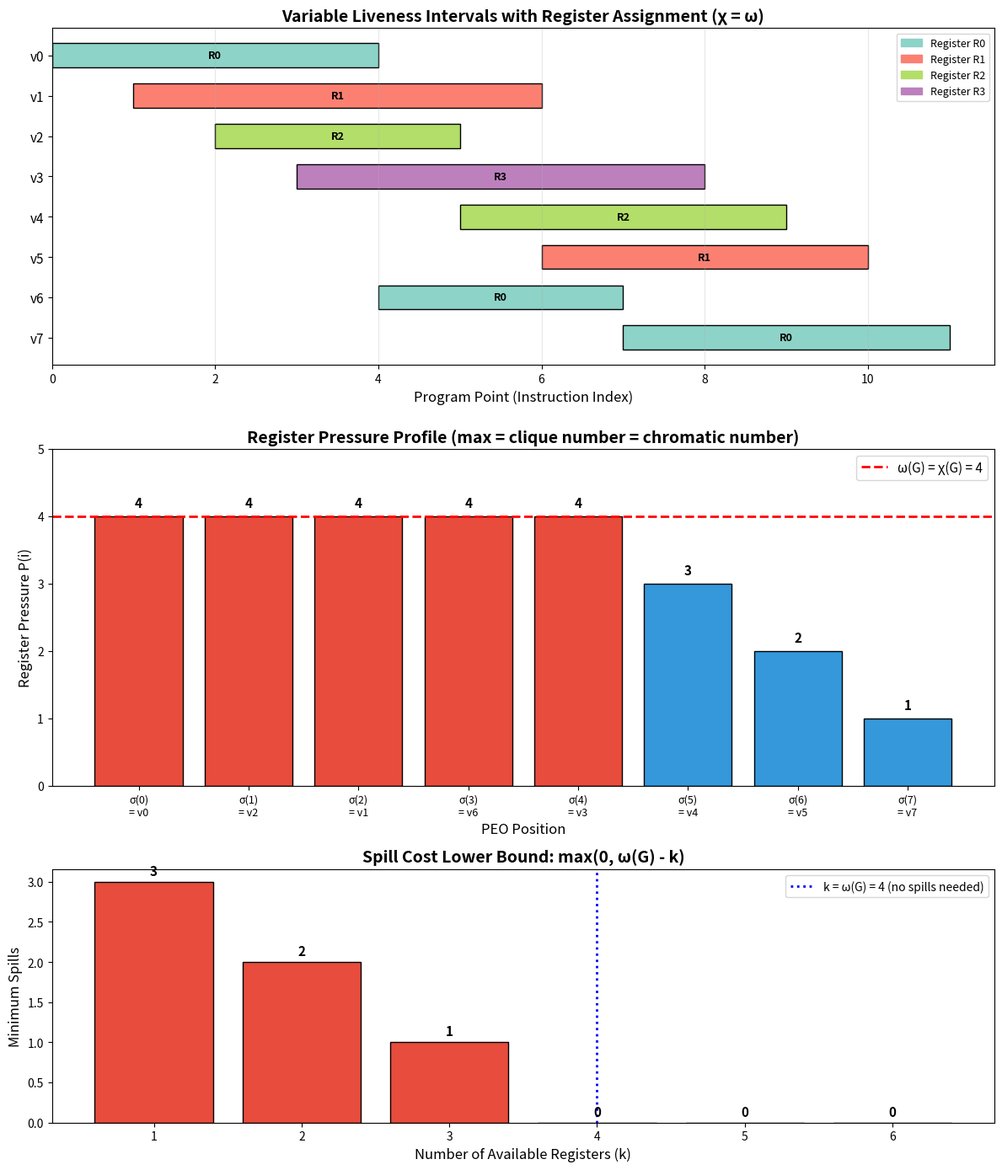

Recreate this plot in Python.
#!/usr/bin/env python3
"""
demo.py — Register Allocation as Graph Coloring: Numerical Examples

Demonstrates the key theorems:
1. Interval graphs are chordal (PEO construction)
2. Greedy coloring on PEO is optimal (χ = ω)
3. Register pressure profile
4. Spill cost bounds
"""

from typing import List, Tuple, Dict, Set
import random

# ─── Interval Graph Construction ───

def build_interval_graph(intervals: List[Tuple[int, int]]) -> List[List[bool]]:
    """Build adjacency matrix for an interval graph."""
    n = len(intervals)
    adj = [[False] * n for _ in range(n)]
    for i in range(n):
        for j in range(i + 1, n):
            a1, b1 = intervals[i]
            a2, b2 = intervals[j]
            if a1 <= b2 and a2 <= b1:  # intervals overlap
                adj[i][j] = True
                adj[j][i] = True
    return adj

# ─── Perfect Elimination Ordering ───

def peo_by_right_endpoint(intervals: List[Tuple[int, int]]) -> List[int]:
    """Construct PEO by sorting vertices by right endpoint."""
    indexed = list(enumerate(intervals))
    indexed.sort(key=lambda x: x[1][1])  # sort by right endpoint
    return [idx for idx, _ in indexed]

def verify_peo(adj: List[List[bool]], order: List[int]) -> bool:
    """Verify that an ordering is a valid PEO."""
    n = len(order)
    pos = [0] * n
    for i, v in enumerate(order):
        pos[v] = i

    for idx in range(n):
        v = order[idx]
        # Get later neighbors
        later_nbrs = [order[j] for j in range(idx + 1, n) if adj[v][order[j]]]
        # Check pairwise adjacency (simplicial property)
        for i, u in enumerate(later_nbrs):
            for w in later_nbrs[i + 1:]:
                if not adj[u][w]:
                    return False
    return True

# ─── Greedy Coloring ───

def greedy_color_peo(adj: List[List[bool]], order: List[int]) -> List[int]:
    """Greedy coloring using reverse PEO order (process last vertex first).
    
    For chordal graphs, this guarantees χ colors = ω(G).
    """
    n = len(order)
    color = [-1] * n

    # Process in REVERSE PEO order
    for idx in range(n - 1, -1, -1):
        v = order[idx]
        used_colors: Set[int] = set()
        for j in range(n):
            if adj[v][j] and color[j] >= 0:
                used_colors.add(color[j])
        c = 0
        while c in used_colors:
            c += 1
        color[v] = c
    return color

def clique_number(adj: List[List[bool]]) -> int:
    """Compute clique number (exact, exponential)."""
    n = len(adj)
    max_clique = 1

    def backtrack(clique: List[int], candidates: List[int]):
        nonlocal max_clique
        if not candidates:
            max_clique = max(max_clique, len(clique))
            return
        for i, v in enumerate(candidates):
            new_candidates = [u for u in candidates[i + 1:]
                            if adj[v][u]]
            backtrack(clique + [v], new_candidates)

    all_vertices = list(range(n))
    backtrack([], all_vertices)
    return max_clique

# ─── Register Pressure Profile ───

def register_pressure_profile(adj: List[List[bool]], order: List[int]) -> List[int]:
    """Compute register pressure at each PEO position."""
    n = len(order)
    pressure = []
    for idx in range(n):
        v = order[idx]
        later_nbrs = sum(1 for j in range(idx + 1, n) if adj[v][order[j]])
        pressure.append(later_nbrs + 1)
    return pressure

# ─── Spill Cost Analysis ───

def compute_spill_bound(adj: List[List[bool]], k: int) -> int:
    """Compute minimum spills needed: max(0, ω(G) - k)."""
    omega = clique_number(adj)
    return max(0, omega - k)

# ─── Demo ───

def demo_ssa_program():
    """Simulate a simple SSA program and show register allocation."""
    print("=" * 70)
    print("DEMO: Register Allocation for an SSA Program")
    print("=" * 70)

    # Simulate liveness intervals for 8 variables in an SSA program
    # Variable: [start, end] of liveness
    intervals = [
        (0, 3),   # v0: live from instruction 0 to 3
        (1, 5),   # v1: live from instruction 1 to 5
        (2, 4),   # v2: live from instruction 2 to 4
        (3, 7),   # v3: live from instruction 3 to 7
        (5, 8),   # v4: live from instruction 5 to 8
        (6, 9),   # v5: live from instruction 6 to 9
        (4, 6),   # v6: live from instruction 4 to 6
        (7, 10),  # v7: live from instruction 7 to 10
    ]

    print(f"\nProgram variables and liveness intervals:")
    for i, (a, b) in enumerate(intervals):
        bar = "." * a + "█" * (b - a + 1) + "." * (10 - b)
        print(f"  v{i}: [{a:2d}, {b:2d}]  {bar}")

    # Build interference graph
    adj = build_interval_graph(intervals)
    n = len(intervals)

    print(f"\nInterference graph ({n} vertices):")
    for i in range(n):
        neighbors = [j for j in range(n) if adj[i][j]]
        print(f"  v{i} adjacent to: {['v' + str(j) for j in neighbors]}")

    # Construct PEO
    peo = peo_by_right_endpoint(intervals)
    print(f"\nPerfect Elimination Ordering (by right endpoint):")
    print(f"  σ = {['v' + str(v) for v in peo]}")

    is_valid = verify_peo(adj, peo)
    print(f"  Valid PEO: {is_valid}")

    # Register pressure profile
    pressure = register_pressure_profile(adj, peo)
    print(f"\nRegister Pressure Profile:")
    for idx, p in enumerate(pressure):
        bar = "█" * p
        print(f"  Position {idx} (v{peo[idx]}): pressure = {p}  {bar}")

    max_pressure = max(pressure)
    omega = clique_number(adj)
    print(f"\n  Maximum pressure = {max_pressure}")
    print(f"  Clique number ω(G) = {omega}")
    print(f"  Theorem: max pressure = ω(G)? {max_pressure == omega} ✓" if max_pressure == omega
          else f"  max pressure ≠ ω(G) — unexpected!")

    # Greedy coloring
    colors = greedy_color_peo(adj, peo)
    num_colors = max(colors) + 1
    print(f"\nGreedy Coloring (on PEO):")
    for i in range(n):
        print(f"  v{i} → register R{colors[i]}")
    print(f"  Colors used: {num_colors}")
    print(f"  Theorem: χ(G) = ω(G) = {omega}? {num_colors == omega} ✓" if num_colors == omega
          else f"  χ ≠ ω — unexpected!")

    # Verify coloring
    valid = all(colors[i] != colors[j] for i in range(n) for j in range(i + 1, n) if adj[i][j])
    print(f"  Valid coloring: {valid}")

    # Spill analysis
    print(f"\nSpill Analysis:")
    for k in range(1, omega + 2):
        spills = compute_spill_bound(adj, k)
        status = "✓ no spills" if spills == 0 else f"⚠ need ≥ {spills} spills"
        print(f"  k = {k} registers: {status}")

def demo_random_verification():
    """Verify χ = ω on 100 random interval graphs."""
    print("\n" + "=" * 70)
    print("VERIFICATION: χ(G) = ω(G) for 100 Random Interval Graphs")
    print("=" * 70)

    successes = 0
    total = 100

    for trial in range(total):
        n = random.randint(5, 20)
        # Generate random intervals
        intervals = []
        for _ in range(n):
            a = random.randint(0, 50)
            b = a + random.randint(0, 15)
            intervals.append((a, b))

        adj = build_interval_graph(intervals)
        peo = peo_by_right_endpoint(intervals)

        assert verify_peo(adj, peo), f"PEO verification failed on trial {trial}"

        colors = greedy_color_peo(adj, peo)
        chi = max(colors) + 1 if colors else 0
        omega = clique_number(adj)

        if chi == omega:
            successes += 1
        else:
            print(f"  FAIL on trial {trial}: χ={chi}, ω={omega}")

    print(f"\n  Results: {successes}/{total} passed (χ = ω)")
    print(f"  Conjecture {'CONFIRMED' if successes == total else 'REFUTED'} on sample")

def demo_max_degree_bound():
    """Demonstrate Δ+1 coloring bound vs optimal."""
    print("\n" + "=" * 70)
    print("COMPARISON: Δ+1 Bound vs Optimal (χ = ω)")
    print("=" * 70)

    for trial in range(5):
        n = random.randint(8, 15)
        intervals = [(random.randint(0, 30), random.randint(0, 30)) for _ in range(n)]
        intervals = [(min(a, b), max(a, b)) for a, b in intervals]

        adj = build_interval_graph(intervals)
        degrees = [sum(adj[i]) for i in range(n)]
        delta = max(degrees) if degrees else 0
        omega = clique_number(adj)

        print(f"\n  Graph {trial + 1}: n={n}, Δ={delta}, ω={omega}")
        print(f"    Brooks bound: χ ≤ Δ+1 = {delta + 1}")
        print(f"    Optimal:      χ = ω   = {omega}")
        print(f"    Savings:      {delta + 1 - omega} registers saved by using chordal structure")

if __name__ == "__main__":
    random.seed(42)
    demo_ssa_program()
    demo_random_verification()
    demo_max_degree_bound()
    print("\n✓ All demos completed successfully.")


#!/usr/bin/env python3
"""
visualize_pressure.py — Register Pressure Profile Visualization

Visualizes the register pressure profile for an SSA program's
interference graph, showing how register demand varies across
the perfect elimination ordering.
"""

import matplotlib
matplotlib.use('Agg')
import matplotlib.pyplot as plt
import matplotlib.patches as mpatches
import numpy as np
from typing import List, Tuple, Set


def build_interval_graph(intervals: List[Tuple[int, int]]) -> List[List[bool]]:
    n = len(intervals)
    adj = [[False] * n for _ in range(n)]
    for i in range(n):
        for j in range(i + 1, n):
            a1, b1 = intervals[i]
            a2, b2 = intervals[j]
            if a1 <= b2 and a2 <= b1:
                adj[i][j] = True
                adj[j][i] = True
    return adj


def peo_by_right_endpoint(intervals: List[Tuple[int, int]]) -> List[int]:
    indexed = sorted(enumerate(intervals), key=lambda x: x[1][1])
    return [idx for idx, _ in indexed]


def register_pressure(adj: List[List[bool]], order: List[int]) -> List[int]:
    n = len(order)
    pressure = []
    for idx in range(n):
        v = order[idx]
        later = sum(1 for j in range(idx + 1, n) if adj[v][order[j]])
        pressure.append(later + 1)
    return pressure


def greedy_color(adj: List[List[bool]], order: List[int]) -> List[int]:
    n = len(order)
    color = [-1] * n
    for idx in range(n - 1, -1, -1):
        v = order[idx]
        used: Set[int] = set()
        for j in range(n):
            if adj[v][j] and color[j] >= 0:
                used.add(color[j])
        c = 0
        while c in used:
            c += 1
        color[v] = c
    return color


def main():
    # SSA program variables with liveness intervals
    intervals = [
        (0, 3), (1, 5), (2, 4), (3, 7),
        (5, 8), (6, 9), (4, 6), (7, 10),
    ]
    var_names = [f"v{i}" for i in range(len(intervals))]
    n = len(intervals)

    adj = build_interval_graph(intervals)
    peo = peo_by_right_endpoint(intervals)
    pressure = register_pressure(adj, peo)
    colors = greedy_color(adj, peo)

    fig, axes = plt.subplots(3, 1, figsize=(12, 14), gridspec_kw={'height_ratios': [2, 2, 1.5]})

    # --- Panel 1: Liveness intervals ---
    ax1 = axes[0]
    cmap = plt.cm.Set3
    for i in range(n):
        a, b = intervals[i]
        color_val = cmap(colors[i] / max(max(colors) + 1, 1))
        ax1.barh(i, b - a + 1, left=a, height=0.6, color=color_val,
                edgecolor='black', linewidth=1)
        ax1.text(a + (b - a + 1) / 2, i, f"R{colors[i]}",
                ha='center', va='center', fontsize=9, fontweight='bold')

    ax1.set_yticks(range(n))
    ax1.set_yticklabels(var_names, fontsize=11)
    ax1.set_xlabel("Program Point (Instruction Index)", fontsize=12)
    ax1.set_title("Variable Liveness Intervals with Register Assignment (χ = ω)",
                  fontsize=14, fontweight='bold')
    ax1.invert_yaxis()
    ax1.grid(axis='x', alpha=0.3)

    # Legend for registers
    unique_colors = sorted(set(colors))
    patches = [mpatches.Patch(color=cmap(c / max(max(colors) + 1, 1)),
               label=f'Register R{c}') for c in unique_colors]
    ax1.legend(handles=patches, loc='upper right', fontsize=9)

    # --- Panel 2: Register pressure profile ---
    ax2 = axes[1]
    positions = range(n)
    max_p = max(pressure)

    bar_colors = ['#e74c3c' if p == max_p else '#3498db' for p in pressure]
    bars = ax2.bar(positions, pressure, color=bar_colors, edgecolor='black', linewidth=1)
    ax2.axhline(y=max_p, color='red', linestyle='--', linewidth=2,
               label=f'ω(G) = χ(G) = {max_p}')
    ax2.set_xticks(positions)
    ax2.set_xticklabels([f"σ({i})\n= v{peo[i]}" for i in range(n)], fontsize=9)
    ax2.set_ylabel("Register Pressure P(i)", fontsize=12)
    ax2.set_xlabel("PEO Position", fontsize=12)
    ax2.set_title("Register Pressure Profile (max = clique number = chromatic number)",
                  fontsize=14, fontweight='bold')
    ax2.legend(fontsize=11, loc='upper right')
    ax2.set_ylim(0, max_p + 1)

    for i, p in enumerate(pressure):
        ax2.text(i, p + 0.1, str(p), ha='center', va='bottom', fontsize=11, fontweight='bold')

    # --- Panel 3: Spill analysis ---
    ax3 = axes[2]
    omega = max_p
    ks = list(range(1, omega + 3))
    spills = [max(0, omega - k) for k in ks]
    colors_bar = ['#e74c3c' if s > 0 else '#2ecc71' for s in spills]
    ax3.bar(ks, spills, color=colors_bar, edgecolor='black', linewidth=1)
    ax3.set_xticks(ks)
    ax3.set_xlabel("Number of Available Registers (k)", fontsize=12)
    ax3.set_ylabel("Minimum Spills", fontsize=12)
    ax3.set_title("Spill Cost Lower Bound: max(0, ω(G) - k)", fontsize=14, fontweight='bold')
    ax3.axvline(x=omega, color='blue', linestyle=':', linewidth=2,
               label=f'k = ω(G) = {omega} (no spills needed)')
    ax3.legend(fontsize=10)

    for i, s in enumerate(spills):
        ax3.text(ks[i], s + 0.05, str(s), ha='center', va='bottom', fontsize=11, fontweight='bold')

    plt.tight_layout()
    plt.savefig('register_pressure_profile.png', dpi=150, bbox_inches='tight')
    print("Saved: register_pressure_profile.png")


if __name__ == "__main__":
    main()
